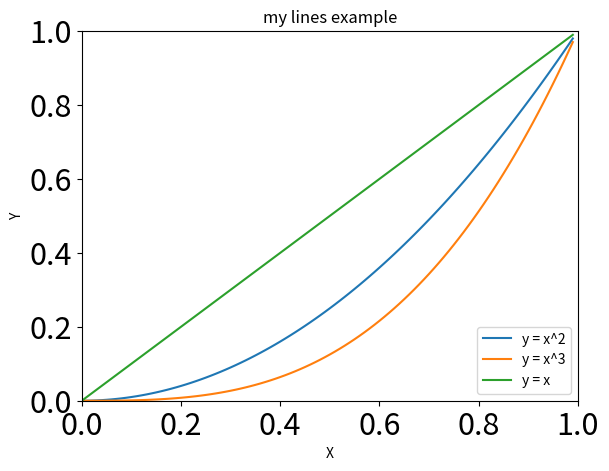

The matplotlib source for this figure:
"""
plt.title	在当前图形中添加标题，可以指定标题的名称、位置、颜色、字体大小等参数。
plt.xlabel	在当前图形中添加x轴名称，可以指定位置、颜色、字体大小等参数。
plt.ylabel	在当前图形中添加y轴名称，可以指定位置、颜色、字体大小等参数。
plt.xlim	指定当前图形x轴的范围，只能确定一个数值区间，而无法使用字符串标识。
plt.ylim	指定当前图形y轴的范围，只能确定一个数值区间，而无法使用字符串标识。
plt.xticks	指定x轴刻度的数目与取值。
plt.yticks	指定y轴刻度的数目与取值。
plt.legend	指定当前图形的图例，可以指定图例的大小、位置、标签。

plt.legend:
    Legend 图例就是为了帮助我们展示每个数据对应的图像名称，更好的让读者认识到数据结构
        0: ’best’
        1: ‘upper right’
        2: ‘upper left’
        3: ‘lower left’
        4: ‘lower right’
        5: ‘right’
        6: ‘center left’
        7: ‘center right’
        8: ‘lower center’
        9: ‘upper center’
        10: ‘center’
    常用如下:
        plt.legend(loc = 'best',frameon = False) #去掉图例边框,推荐使用
        plt.legend(loc = 'best',edgecolor = 'blue') #设置图例边框颜色
        plt.legend(loc = 'best',facecolor = 'blue')#设置图例背景颜色,若无边框,参数无效
"""
import numpy as np
import matplotlib.pyplot as plt

data = np.arange(0, 1, 0.01)
plt.title('my lines example')
plt.xlabel('X')  # x轴标签
plt.ylabel('Y')
plt.xlim(0, 1)  # 范围
plt.ylim(0, 1)  # 范围
plt.xticks([0, 0.2, 0.4, 0.6, 0.8, 1]) # x轴刻度的数目与取值。
plt.yticks([0, 0.2, 0.4, 0.6, 0.8, 1])
plt.tick_params(labelsize=22)  # 显示的xticks,yticks字体大小
plt.plot(data, data ** 2)  # 绘制第一个图
plt.plot(data, data ** 3)  # 绘制第二个图
plt.plot(data, data) #绘制第三个图
plt.legend(['y = x^2', 'y = x^3','y = x'],loc='lower right') #指定当前图形的图例
plt.show()
